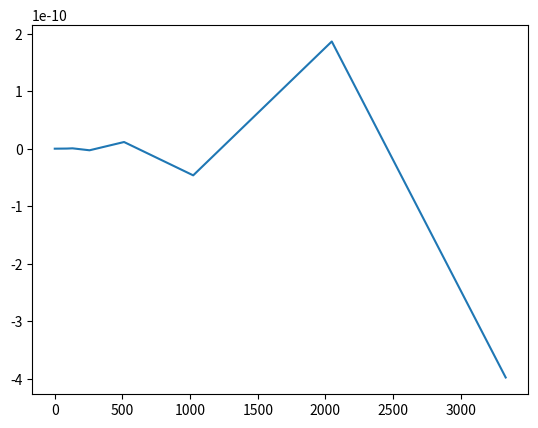

The matplotlib source for this figure:
import matplotlib.pylab as plt

number = 0
real = 0
count = 0
lista = []
for i in range(10000):
    number += 1/3
    count += 1
    if count == 3:
        real += 1
        count = 0
        error = real - number
        print("Suposed number: " + str(real) + "  Actual number: " + str(number) + " Error: " + str(error))
        lista.append(error)
plt.plot(lista)
plt.show()
